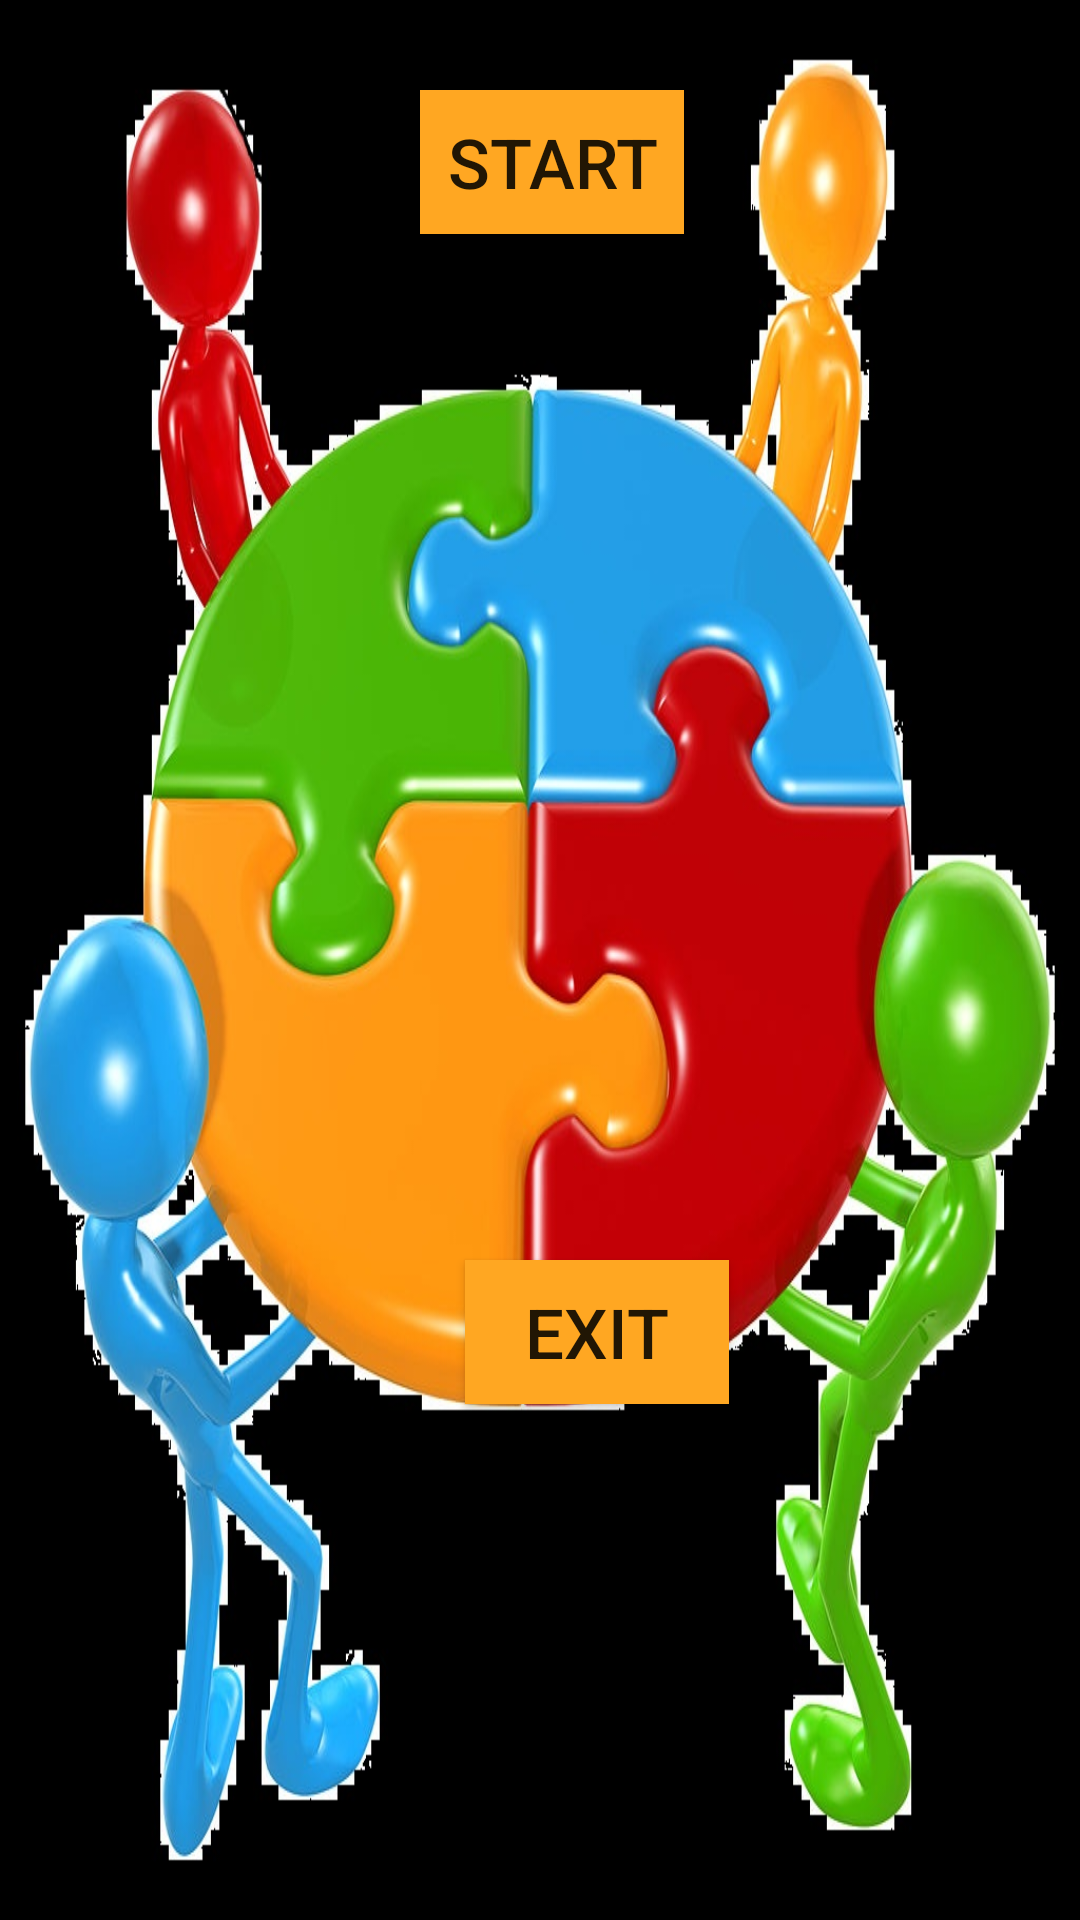

Produce the Android XML layout that renders to this screen, including the resource entries it uses.
<!-- AndroidManifest.xml: application theme AppTheme -->
<!-- res/layout/activity_main.xml -->
<?xml version="1.0" encoding="utf-8"?>
<RelativeLayout xmlns:android="http://schemas.android.com/apk/res/android"
    xmlns:app="http://schemas.android.com/apk/res-auto"
    xmlns:tools="http://schemas.android.com/tools"
    android:layout_width="match_parent"
    android:layout_height="match_parent"
    android:background="#f234"
    tools:context="com.example.gaurav.puzzle.MainActivity">

    <ImageView
        android:layout_width="wrap_content"
        android:layout_height="wrap_content"
        android:background="@drawable/rights"
        android:minWidth="20dp"
        android:minHeight="700dp"
        android:id="@+id/img"/>
    <Button
        android:layout_width="wrap_content"
        android:layout_height="wrap_content"
        android:id="@+id/start"
        android:layout_marginTop="30dp"
        android:layout_marginLeft="140sp"
        android:background="#ffa722"
        android:textSize="23dp"
        android:text="START"
        />
    <Button
        android:layout_width="wrap_content"
        android:layout_height="wrap_content"
        android:id="@+id/exit"
        android:layout_marginTop="420dp"
        android:layout_marginLeft="155sp"
        android:background="#ffa722"
        android:textSize="23dp"
        android:text="EXIT"
        android:onClick="exit"
        />

</RelativeLayout>
<!-- resources referenced by this layout -->
<resources>
  <!-- drawable rights: jpg bitmap (drawable, 118024 bytes) -->
  <style name="AppTheme" parent="Theme.AppCompat.Light.DarkActionBar">
          
          <item name="colorPrimary">#1d1b1d</item>
          <item name="colorPrimaryDark">#141415</item>
          <item name="colorAccent">#212223</item>
      </style>
</resources>
